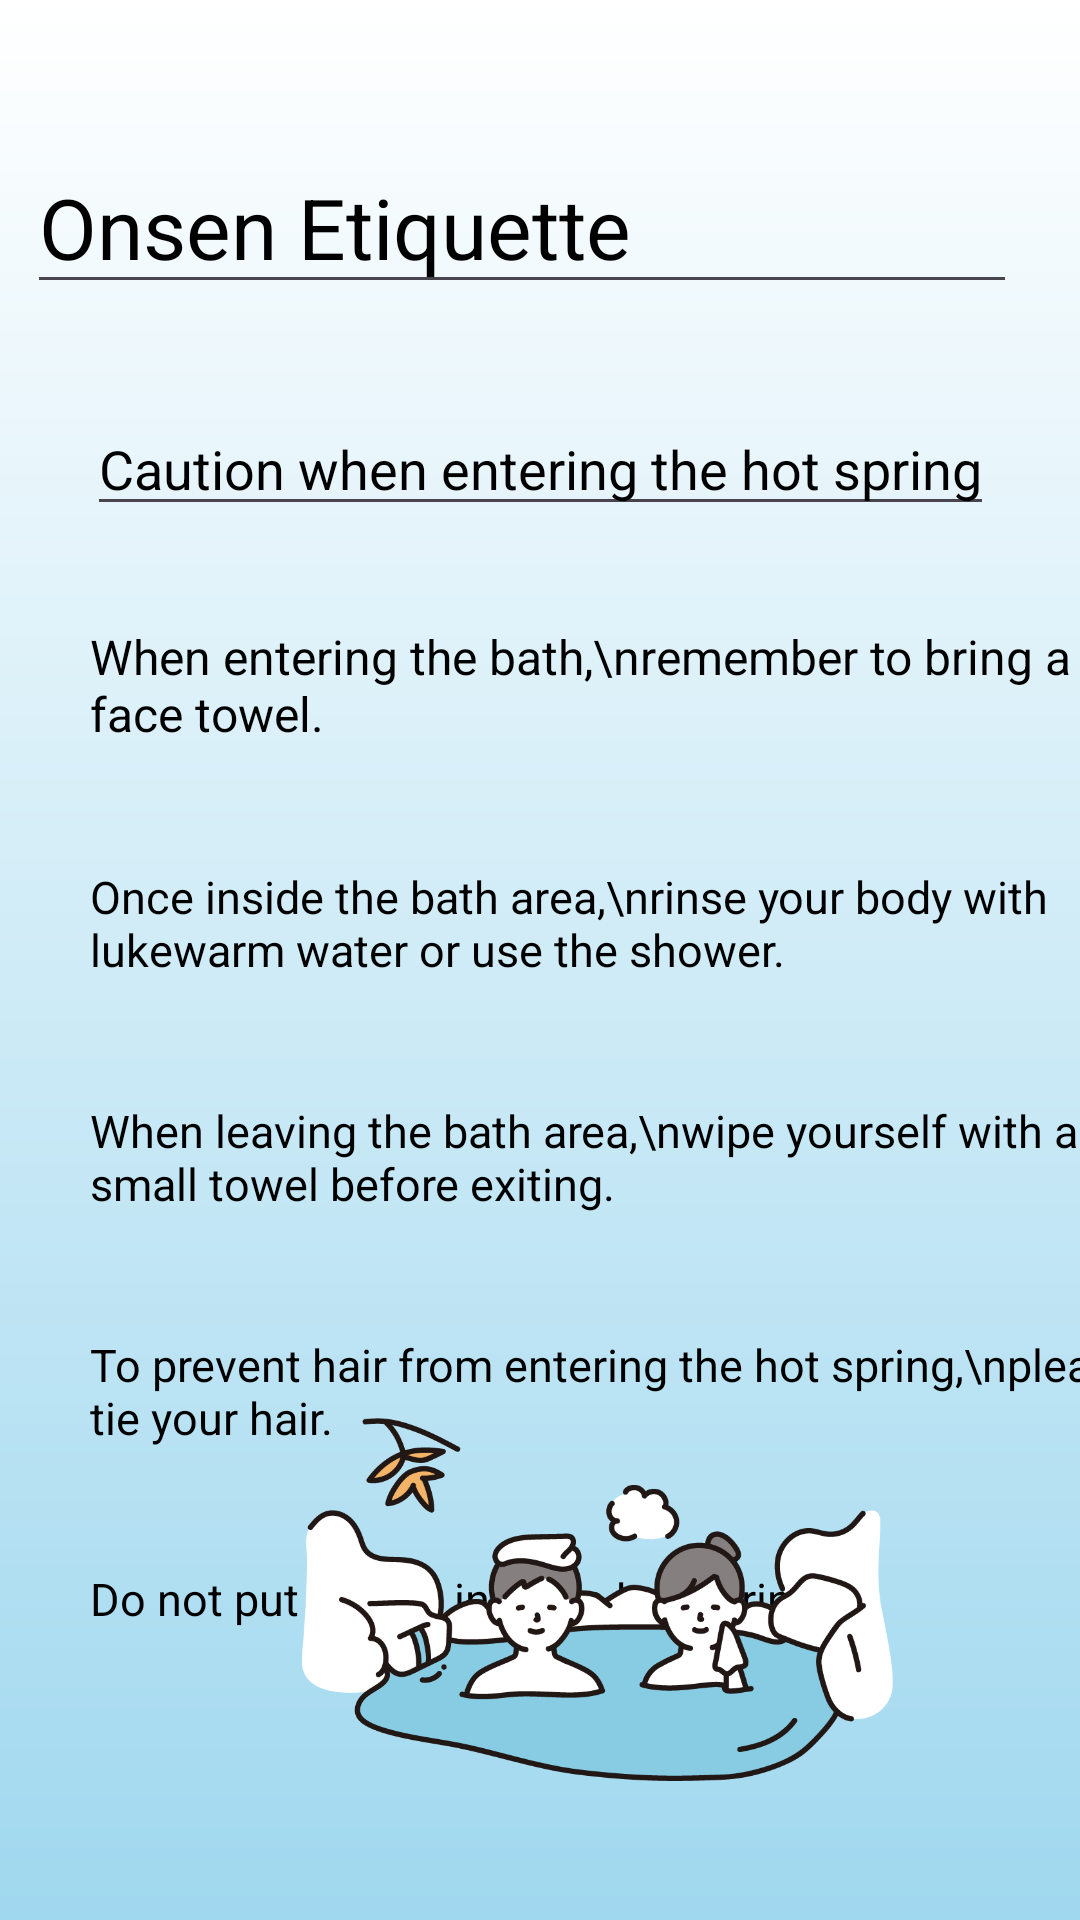

Android layout source for this screen:
<!-- AndroidManifest.xml: application theme Theme.TravelApp -->
<!-- res/layout/activity_onsen_en.xml -->
<?xml version="1.0" encoding="utf-8"?>
<androidx.constraintlayout.widget.ConstraintLayout xmlns:android="http://schemas.android.com/apk/res/android"
    xmlns:app="http://schemas.android.com/apk/res-auto"
    xmlns:tools="http://schemas.android.com/tools"
    android:layout_width="match_parent"
    android:layout_height="match_parent"
    android:background="@drawable/background_sub"
    tools:context=".En.OnsenEn">

    <TextView
        android:id="@+id/text_jp1"
        android:layout_width="wrap_content"
        android:layout_height="wrap_content"
        android:layout_marginLeft="30dp"
        android:layout_marginTop="208dp"
        android:text="When entering the bath,\nremember to bring a face towel."
        android:textColor="@color/black"
        android:textSize="16sp"
        app:layout_constraintEnd_toEndOf="parent"
        app:layout_constraintHorizontal_bias="0.0"
        app:layout_constraintStart_toStartOf="parent"
        app:layout_constraintTop_toTopOf="parent" />

    <TextView
        android:id="@+id/text_jp2"
        android:layout_width="wrap_content"
        android:layout_height="wrap_content"
        android:layout_marginTop="40dp"
        android:layout_marginLeft="30dp"
        android:text="Once inside the bath area,\nrinse your body with lukewarm water or use the shower."
        android:textColor="@color/black"
        android:textSize="15sp"
        app:layout_constraintEnd_toEndOf="parent"
        app:layout_constraintHorizontal_bias="0.0"
        app:layout_constraintStart_toStartOf="parent"
        app:layout_constraintTop_toBottomOf="@+id/text_jp1" />

    <TextView
        android:id="@+id/text_jp3"
        android:layout_width="wrap_content"
        android:layout_height="wrap_content"
        android:layout_marginTop="40dp"
        android:layout_marginLeft="30dp"
        android:text="To prevent hair from entering the hot spring,\nplease tie your hair."
        android:textColor="@color/black"
        android:textSize="15sp"
        app:layout_constraintEnd_toEndOf="parent"
        app:layout_constraintHorizontal_bias="0.0"
        app:layout_constraintStart_toStartOf="parent"
        app:layout_constraintTop_toBottomOf="@+id/text_jp5" />

    <TextView
        android:id="@+id/text_jp4"
        android:layout_width="wrap_content"
        android:layout_height="wrap_content"
        android:layout_marginTop="40dp"
        android:layout_marginLeft="30dp"
        android:text="Do not put towels into the hot spring."
        android:textColor="@color/black"
        android:textSize="15sp"
        app:layout_constraintEnd_toEndOf="parent"
        app:layout_constraintHorizontal_bias="0.0"
        app:layout_constraintStart_toStartOf="parent"
        app:layout_constraintTop_toBottomOf="@+id/text_jp3" />

    <TextView
        android:id="@+id/text_jp5"
        android:layout_width="wrap_content"
        android:layout_height="wrap_content"
        android:layout_marginTop="40dp"
        android:layout_marginLeft="30dp"
        android:text="When leaving the bath area,\nwipe yourself with a small towel before exiting."
        android:textColor="@color/black"
        android:textSize="15sp"
        app:layout_constraintEnd_toEndOf="parent"
        app:layout_constraintHorizontal_bias="0.0"
        app:layout_constraintStart_toStartOf="parent"
        app:layout_constraintTop_toBottomOf="@+id/text_jp2" />

    <EditText
        android:id="@+id/editTextText1"
        android:layout_width="wrap_content"
        android:layout_height="wrap_content"
        android:ems="10"
        android:inputType="text"
        android:text="Onsen Etiquette"
        android:textSize="28sp"
        android:textColor="@color/black"
        app:layout_constraintBottom_toBottomOf="parent"
        app:layout_constraintEnd_toEndOf="parent"
        app:layout_constraintHorizontal_bias="0.3"
        app:layout_constraintStart_toStartOf="parent"
        app:layout_constraintTop_toTopOf="parent"
        app:layout_constraintVertical_bias="0.08" />

    <EditText
        android:id="@+id/editTextText2"
        android:layout_width="wrap_content"
        android:layout_height="wrap_content"
        android:autofillHints=""
        android:inputType="text"
        android:text="Caution when entering the hot spring"
        android:textColor="@color/black"
        app:layout_constraintBottom_toTopOf="@+id/text_jp1"
        app:layout_constraintEnd_toEndOf="parent"
        app:layout_constraintStart_toStartOf="parent"
        app:layout_constraintTop_toBottomOf="@+id/editTextText1"
        tools:ignore="LabelFor,MissingConstraints" />

    <ImageView
        android:id="@+id/imageView"
        android:layout_width="305dp"
        android:layout_height="121dp"
        app:layout_constraintBottom_toBottomOf="parent"
        app:layout_constraintEnd_toEndOf="parent"
        app:layout_constraintHorizontal_bias="0.849"
        app:layout_constraintStart_toStartOf="parent"
        app:layout_constraintTop_toTopOf="parent"
        app:layout_constraintVertical_bias="0.911"
        app:srcCompat="@drawable/onsengazou" />

    <ImageView
        android:id="@+id/imageView2"
        android:layout_width="91dp"
        android:layout_height="84dp"
        app:layout_constraintBottom_toBottomOf="parent"
        app:layout_constraintEnd_toEndOf="parent"
        app:layout_constraintHorizontal_bias="0.643"
        app:layout_constraintStart_toStartOf="parent"
        app:layout_constraintTop_toTopOf="parent"
        app:layout_constraintVertical_bias="0.04"
        app:srcCompat="@drawable/hato" />

</androidx.constraintlayout.widget.ConstraintLayout>
<!-- resources referenced by this layout -->
<resources>
  <color name="black">#FF000000</color>
  <!-- drawable background_sub (drawable) -->
  <?xml version="1.0" encoding="utf-8"?>
  
      <shape
          xmlns:android="http://schemas.android.com/apk/res/android"
          android:shape="rectangle"
          >
  
          <gradient
              android:angle="270"
              android:startColor="@color/white"
              android:endColor="#a0d8ef"
              />
  
      </shape>
  <!-- drawable onsengazou: png bitmap (drawable, 52803 bytes) -->
  <style name="Theme.TravelApp" parent="Base.Theme.TravelApp" />
  <color name="white">#FFFFFFFF</color>
  <style name="Base.Theme.TravelApp" parent="Theme.Material3.DayNight.NoActionBar">
          
          <item name="colorPrimary">#ED5F77</item>
          <item name="colorPrimaryDark">#EFD2D7</item>
          <item name="colorAccent">@color/peach</item>
      </style>
  <color name="peach">#ffe7de</color>
</resources>
